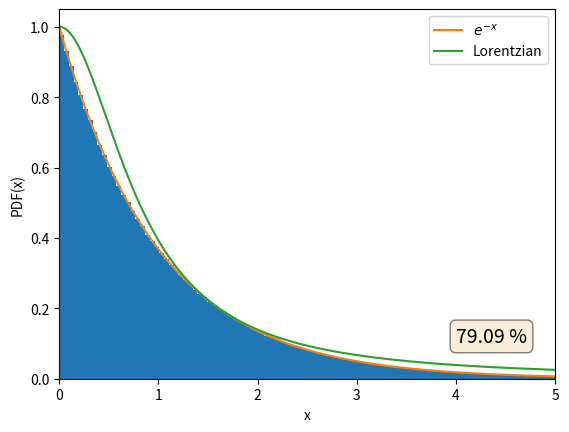

Write Python code to recreate this figure.
import numpy as np
from matplotlib import pyplot as plt

N = int(1e7) # number of samples we will draw
M = 1
target = np.exp
custom_rand = []
x = np.random.uniform(low=0, high=np.pi/2, size=N)
trials = 0.80475*np.tan(np.pi*(x))

# trials = np.random.standard_cauchy(size=N)
trials = trials[trials >= 0]

u = np.random.rand(len(trials))

def lorentz(x):
    return 1/(1+(x/0.80475)**2)

target_dist = target(-trials)
scaled_lorentz = M*lorentz(trials)

s = target_dist/scaled_lorentz

keep = trials[u < s]
      
# plt.clf()
# custom_rand = custom_rand[np.array([custom_rand]) <= 7]
plt.hist(keep, density=True, bins = 300,)
x = np.linspace(0, max(keep), 1001)
plt.plot(x, target(-x), label=r"$e^{-x}$")
plt.plot(x, M*lorentz(x), label=r"Lorentzian")
plt.xlim(0, 5)
plt.legend()
plt.xlabel('x')
plt.ylabel('PDF(x)')
props = dict(boxstyle='round', facecolor='wheat', alpha=0.5)
plt.text(4, 0.15, f"{len(keep)/len(trials)*100:.2f} %", fontsize=14,
        verticalalignment='top', bbox=props)
plt.savefig('decay_lorentz_best.png', dpi=300)

# do the same but for power law distribution

# x = np.random.uniform(low = 0, high = 1, size = N)
# power = np.e
# M = (power/np.e)**power + 0.000001
# exp = 1/(1 - power)

# trials = x**(exp)
# u = np.random.rand(N)

# def power_law(x, pwr):
#     return x**(-pwr)

# target_dist = target(-trials)
# scaled_pwr = M*power_law(trials, power)
# s = target_dist/scaled_pwr

# keep = trials[u < s] - 1


# plt.clf()
# plt.hist(keep, density=True, bins = 300,)
# x = np.linspace(0.001, max(keep), 1001)
# plt.plot(x, target(-x), label=r"$e^{-x}$")
# plt.plot(x, M*power_law(x, power), label=rf"Power law, $\alpha$ = {power:.2f}, C={M:.2f}")
# plt.xlim(0, 5)
# y_max = 1.5
# plt.ylim(0, y_max)
# plt.legend()
# props = dict(boxstyle='round', facecolor='wheat', alpha=0.5)
# plt.text(0.1, 0.95*y_max, f"{len(keep)/N*100:.2f} %", fontsize=14,
#         verticalalignment='top', bbox=props)
# plt.xlabel('x')
# plt.ylabel('PDF(x)')
# plt.savefig(f'power_law_{power}.png', dpi=300)

# alpha = np.linspace(1.1, 4, 21)
# compare = []
# x = np.random.uniform(low = 0, high = 1, size = N)
# u = np.random.rand(N)
# for power in alpha:
#     M = (power/np.e)**power + 1e-6
#     exp = 1/(1 - power)

#     trials = x**(exp)

#     target_dist = target(-trials)
#     scaled_pwr = M*power_law(trials, power)
#     s = target_dist/scaled_pwr

#     keep = trials[u < s] - 1
#     compare.append(len(keep)/N)
    
# plt.clf()
# plt.plot(alpha, compare)
# plt.xlabel(r'$\alpha$')
# plt.ylabel('Efficiency')
# plt.savefig('power_law_efficiency.jpg', dpi=300)